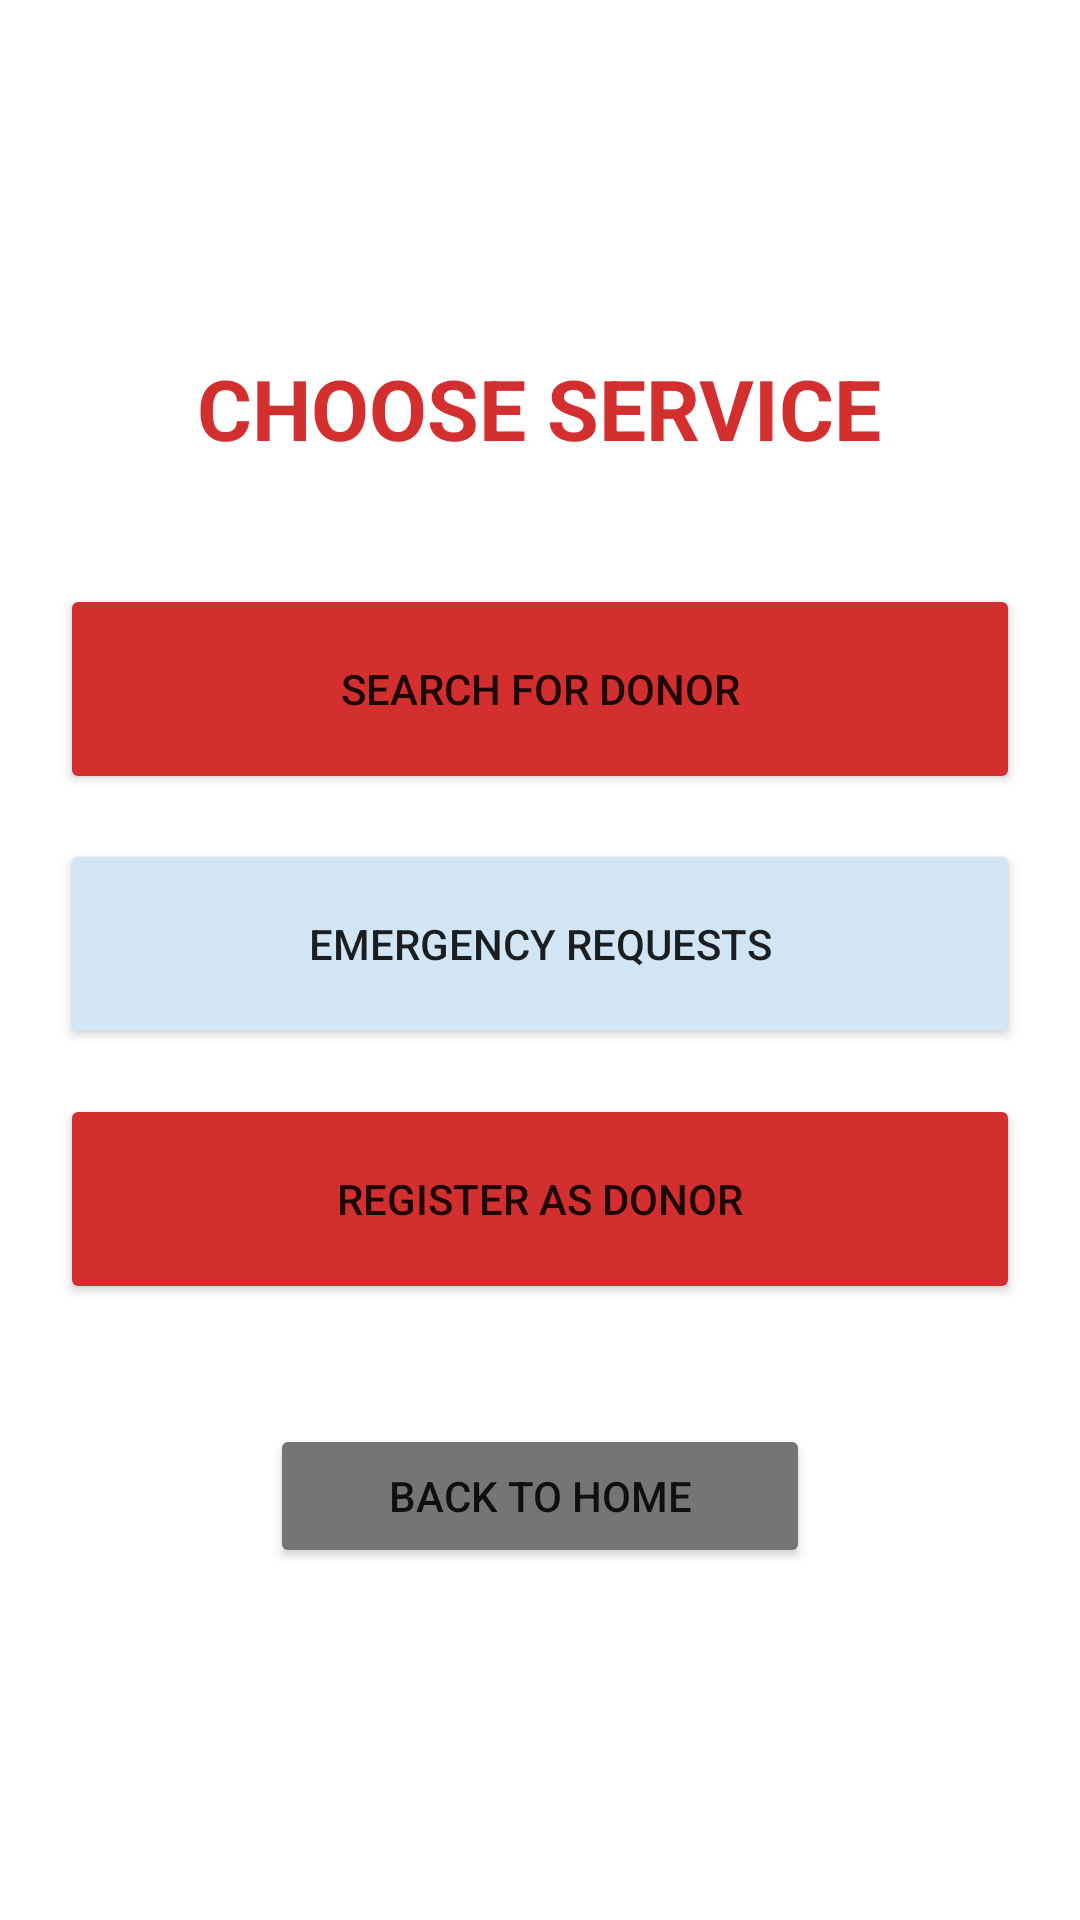

This screen was rendered from an Android layout file. Write that file and the resources it references.
<!-- AndroidManifest.xml: application theme Theme.AppCompat.Light.NoActionBar -->
<!-- res/layout/activity_menu.xml -->
<?xml version="1.0" encoding="utf-8"?>
<LinearLayout xmlns:android="http://schemas.android.com/apk/res/android"
    android:layout_width="match_parent"
    android:layout_height="match_parent"
    android:orientation="vertical"
    android:gravity="center"
    android:padding="20dp"
    android:background="#FFFFFF">

    <TextView
        android:layout_width="wrap_content"
        android:layout_height="wrap_content"
        android:text="CHOOSE SERVICE"
        android:textColor="#D32F2F"
        android:textSize="28sp"
        android:textStyle="bold"
        android:layout_marginBottom="40dp"/>

    
    <Button
        android:id="@+id/btnSearchOption"
        android:layout_width="match_parent"
        android:layout_height="70dp"
        android:text="SEARCH FOR DONOR"
        android:backgroundTint="#D32F2F"
        android:layout_marginBottom="15dp"/>

    
    <Button
        android:id="@+id/btnEmergencyOption"
        android:layout_width="match_parent"
        android:layout_height="70dp"
        android:text="EMERGENCY REQUESTS"
        android:backgroundTint="@color/material_dynamic_secondary90"
        android:layout_marginBottom="15dp"/>

    
    <Button
        android:id="@+id/btnRegisterOption"
        android:layout_width="match_parent"
        android:layout_height="70dp"
        android:text="REGISTER AS DONOR"
        android:backgroundTint="#D32F2F"
        android:layout_marginBottom="40dp"/>

    <Button
        android:id="@+id/btnHomeFromMenu"
        android:layout_width="180dp"
        android:layout_height="wrap_content"
        android:text="BACK TO HOME"
        android:backgroundTint="#757575"/>
</LinearLayout>
<!-- resources referenced by this layout -->
<resources>

</resources>
